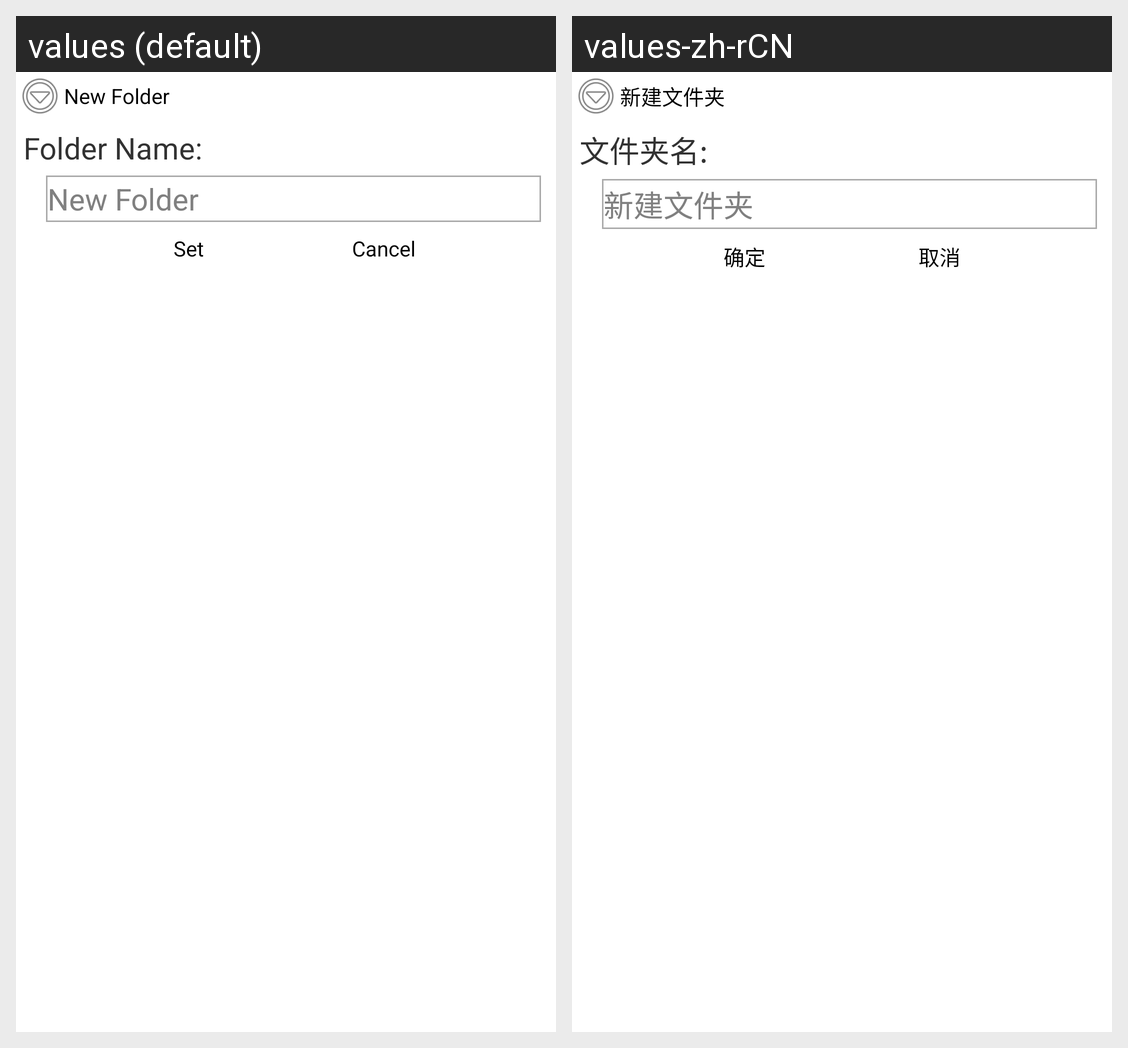

Strings drawn on this Android screen and how each of the app's shown locales translates them:
Android screen res/layout/dialog_newfolder.xml rendered under 2 locales, left to right: values (default), values-zh-rCN. Device: Nexus 5 (rendered at 1080×1920; each locale shown at half size, 540×960, under a caption strip naming it); theme Theme.NoBackground.
Strings drawn on this screen, with the default value and each locale's value (text and hints the layout hard-codes, and strings that could not be matched under every locale, appear in the picture but are not listed):

newfolder_title
  values: New Folder
  values-zh-rCN: 新建文件夹

newfolder_text
  values: Folder Name:
  values-zh-rCN: 文件夹名:

set
  values: Set
  values-zh-rCN: 确定

cancel
  values: Cancel
  values-zh-rCN: 取消
